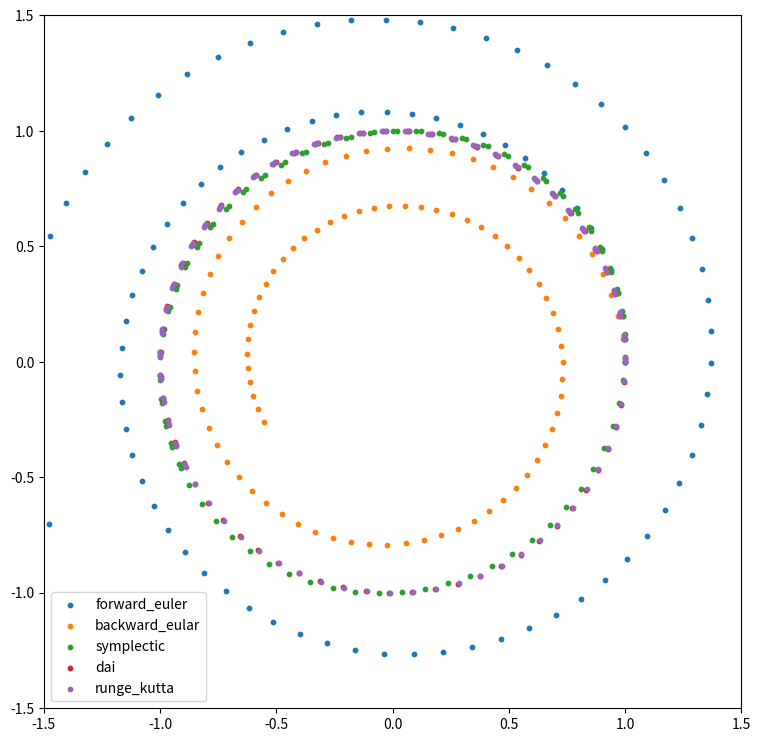

Python code for this plot: (Note: this script raises an exception after producing the figure.)
import numpy as np
from matplotlib import pyplot as plt
import os.path

def forward_euler(h,T):
    p = 1
    q = 0  
    p_res = []
    q_res = []

    loop = int(T/h)
    for i in range(loop):
        p_res.append(p)
        q_res.append(q)
        p1 = p + h*(-q)
        q1 = q + h*(p)
        p = p1
        q = q1
    return (p_res,q_res)

def backward_euler(h,T):
    p = 1
    q = 0  
    p_res = []
    q_res = []

    loop = int(T/h)
    for i in range(loop):
        p_res.append(p)
        q_res.append(q)
        p1 = (p - h*q)/(1 + h*h)
        q1 = (h*p + q) / (1 + h*h)
        p = p1
        q = q1
    return (p_res,q_res)
def symplectic(h,T):
    p = 1
    q = 0  
    p_res = []
    q_res = []

    loop = int(T/h)
    for i in range(loop):
        p_res.append(p)
        q_res.append(q)
        p1 = (p - h*q)
        q1 = (h*p1 + q)
        p = p1
        q = q1
    return (p_res,q_res)
def dai(h,T):
    p = 1
    q = 0  
    p_res = []
    q_res = []

    loop = int(T/h)
    for i in range(loop):
        p_res.append(p)
        q_res.append(q)
        p1 = ((1-h*h/4)*p - h*q) / (1 + h*h/4)
        q1 = (h*p + (1-h*h/4)*q) / (1 + h*h/4)
        p = p1
        q = q1
    return (p_res,q_res)
def runge_kutta(h,T):
    p = 1
    q = 0  
    p_res = []
    q_res = []
    loop = int(T/h)
    for i in range(loop):
        p_res.append(p)
        q_res.append(q)
        p1 = -q
        q1 = p
        p2 = -(q+h*q1/2)
        q2 = p + h*p1/2
        p3 = -(q+h*q2/2)
        q3 = p + h*p2/2
        p4 = -(q+h*q3)
        q4 = p + h*p3
        p = p + h*(p1/6 + p2/3+p3/3+p4/6)
        q = q + h*(q1/6 + q2/3+q3/3+q4/6)
    return (p_res,q_res)
if __name__ =="__main__":
    h = 0.1 

    size = 10

    plt.figure(figsize=(9,9))
    plt.xlim(-1.5,1.5)
    plt.ylim(-1.5,1.5)
    (P,Q) = forward_euler(h,10)
    plt.scatter(P,Q,label = "forward_euler",s=size)
    (P,Q) = backward_euler(h,10)
    plt.scatter(P,Q,label = "backward_eular",s = size)
    (P,Q) = symplectic(h,10)
    plt.scatter(P,Q,label = "symplectic", s = size)
    (P,Q) = dai(h,10)
    plt.scatter(P,Q,label = "dai", s=size)
    (P,Q) = runge_kutta(h,10)
    plt.scatter(P,Q,label = "runge_kutta", s=size)
    for i in range(1000):
        filename= "./image/output_{}.png".format(i)
        if not os.path.exists(filename):
            break

    plt.legend()

    plt.savefig(filename, bbox_inches='tight')

    plt.show()

    
